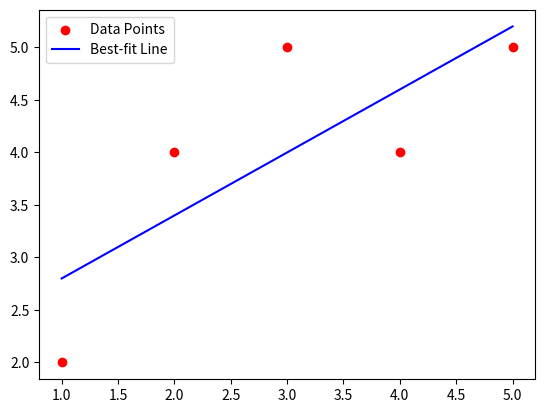

Write the Python code that produced this figure.
import numpy as np
import matplotlib.pyplot as plt

#simple data
x = np.array([1,2,3,4,5])
y = np.array([2,4,5,4,5])
n=len(x)

#Apply formula
sum_x = np.sum(x)
sum_y = np.sum(y)
sum_xy = np.sum(x*y)
sum_x2 = np.sum(x*x)

a = (n * sum_xy - sum_x *sum_y)/(n * sum_x2 - sum_x **2) # slope
b = (sum_y - a * sum_x)/n                               # Intercept

print(f"Slope (a): {a:.2f}")
print(f"Intercept (b): {b:.2f}")

#Predicted Values
y_pred = a * x + b

#Plot
plt.scatter(x, y, color= "red",label = "Data Points")
plt.plot(x, y_pred, color= "blue",label = "Best-fit Line")
plt.legend()
plt.show()
